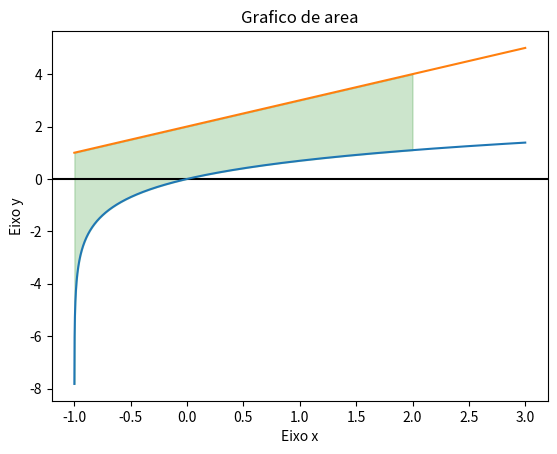

Python code for this plot:
# Importa o método
import math

from scipy import integrate
import matplotlib.pyplot as plt
import numpy as np
import fractions

def f(x):
    #integral definida
    #return x + 2           # limites a , b = 2 , 4
    #return (x-1)**10       # limites a , b = 0 , 1
    return np.log(1+x)      # limites a, b = 0, 1
    # return -x**2+5*x-9 # 1,4


    #area
    #return x**2
    # return x ** 2



def g(x) :

    return x + 2
    # return x+6


# grafico para area de uma fracao:
'''
x = np.linspace(-1,3,100000)
plt.plot(x, f(x))
plt.ylabel('Eixo y')
plt.xlabel('Eixo x')
plt.title('Grafico da Função Definida')
plt.axis('auto')
plt.show()
funcao = lambda x: f(x)
#integral, limite inferior, limite superior
a, b = 0, 1
valor = integrate.quad(funcao, a, b)
valor_fracao = fractions.Fraction(valor[0])

print("O resultado é  : ",valor_fracao , ' ou aproximadamente: ' , valor[0] )
'''
print()
# juntar as duas equacoes:
a, b = -1 , 2
#a , b = -2,3
x = np.linspace(-1,3,10000)
plt.fill_between(x,f(x), g(x), where= [(x>a) and (x<b) for x in x], color = 'green' , alpha = 0.2)

plt.axhline(color = 'black')
plt.ylabel('Eixo y')
plt.xlabel('Eixo x')
plt.title('Grafico de area')
plt.axis('auto')
plt.plot(x, f(x))
plt.plot(x, g(x))
plt.show()



# Declara a funcao
#LAMBDA consiste em uma função que é atribuida a um objeto o tal se comportará como uma função
funcao = lambda x: f(x) - g(x)

#(integral, limite superior, limite inferior)
#General purpose integration
valor = integrate.quad(funcao, b, a)
valor_fracao = fractions.Fraction(valor[0])

print("A area de integral é : ",valor_fracao , ' ou aproximadamente: ' , valor[0] )


